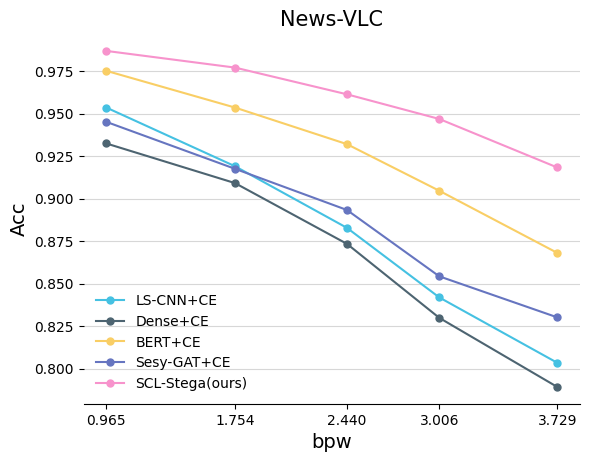

Reproduce this figure in Python.
import matplotlib.pyplot as plt
import numpy as np

plt.rcParams['font.sans-serif'] = ['Arial Unicode MS']
from matplotlib.ticker import MultipleLocator, FormatStrFormatter

# Twitter-VLC
# input_values = [0.939, 1.737, 2.381, 3.036, 3.619]
#
# ours = [0.9783, 0.9558, 0.9295, 0.9103, 0.8648]
# ls_cnn = [0.9481, 0.8908, 0.8484, 0.8093, 0.7614]
# dense_lstm = [0.9267, 0.8911, 0.8471, 0.7768, 0.7561]
# bert = [0.9553, 0.9306, 0.8869, 0.8570, 0.8097]
# sesy = [0.9580, 0.9123, 0.8659, 0.8079, 0.7850]

# IMDB-AC
# input_values = [0.601, 1.420, 2.144, 2.902, 3.313]
# ours = [0.9915,0.9743,0.9590,0.9330,0.8928]
# ls_cnn = [0.9724,0.9369,0.9018,0.8498,0.8024]
# dense_lstm = [0.9645,0.9203,0.8820,0.8340,0.7722]
# bert = [0.9821,0.9623,0.9293,0.8992,0.8594]
# sesy = [0.9695,0.9411,0.9038,0.8600,0.8168]

# News-VLC
input_values = [0.965, 1.754, 2.440, 3.006, 3.729]
ours = [0.9868,0.9770,0.9613,0.9468,0.9183]
ls_cnn = [0.9535,0.9190,0.8828,0.8419,0.8035]
dense_lstm = [0.9324,0.9091,0.8734,0.8299,0.7893]
bert = [0.9751,0.9535,0.9320,0.9046,0.8681]
sesy = [0.9451,0.9175,0.8933,0.8543,0.8302]

fig, ax = plt.subplots()  # fig表示整张图片，ax表示图片中的各个图表
ax.set_title("News-VLC", fontsize=15)
ax.set_xlabel("bpw", fontsize=14)
ax.set_ylabel("Acc", fontsize=14)

ax.plot(input_values, ls_cnn, marker='o', markersize=5, label=u'LS-CNN+CE', color='#45C1E2')
ax.plot(input_values, dense_lstm, marker='o', markersize=5, label=u'Dense+CE', color='#4D6471')
ax.plot(input_values, bert, marker='o', markersize=5, label=u'BERT+CE', color='#F9CE65')
ax.plot(input_values, sesy, marker='o', markersize=5, label=u'Sesy-GAT+CE', color='#6675C0')
ax.plot(input_values, ours, marker='o', markersize=5, label=u'SCL-Stega(ours)', color='#F793CC')  # 横坐标数据+纵坐标数据+图例

ax.spines['top'].set_visible(False)
ax.spines['right'].set_visible(False)
ax.spines['left'].set_visible(False)


plt.xticks(input_values)
plt.legend(loc="lower left" , frameon=False)
# 添加网格线
plt.grid(True, alpha=0.5, axis='y')
fig.savefig("News-VLC-line.png", dpi=800)
plt.show()